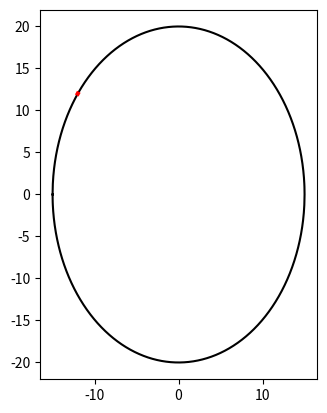

This chart was generated by the following Python code:
import numpy as np
import matplotlib.pyplot as plt
import copy


def elliptic(a, b):
    x = np.linspace(0, a, 1000)
    y = b * np.sqrt(1 - (x ** 2 / a ** 2))
    y1 = copy.deepcopy(y)
    x1 = copy.copy(x)
    y1 = y1[::-1]
    x1 = -x1
    x1 = x1[::-1]
    x = np.hstack((x1, x))
    y = np.hstack((y1, y))
    x1 = copy.copy(x)
    y1 = copy.copy(y)
    x1 = -x1
    y1 = -y1
    x = np.hstack((x, x1))
    y = np.hstack((y, y1))
    return x, y


x, y = elliptic(15, 20)

index = 0
index1 = 0
num = 1000000
x1 = [-12, -12, 9, 11]
y1 = [-13, 12, 14, -6]
for j in range(4):
    for i in range(4000):
        num1 = np.sqrt((x1[j] - x[i]) ** 2 + (y1[j] - y[i]) ** 2)
        if num1 < num:
            num = num1
            index1 = i
            index = j

print(num, x[index1],y[index1])
ax = plt.gca()
ax.set_aspect(1)
plt.plot(x, y, color='black')
plt.plot([x1[index], x[index1]], [y1[index], y[index1]], color='red', linewidth=3)
plt.show()
